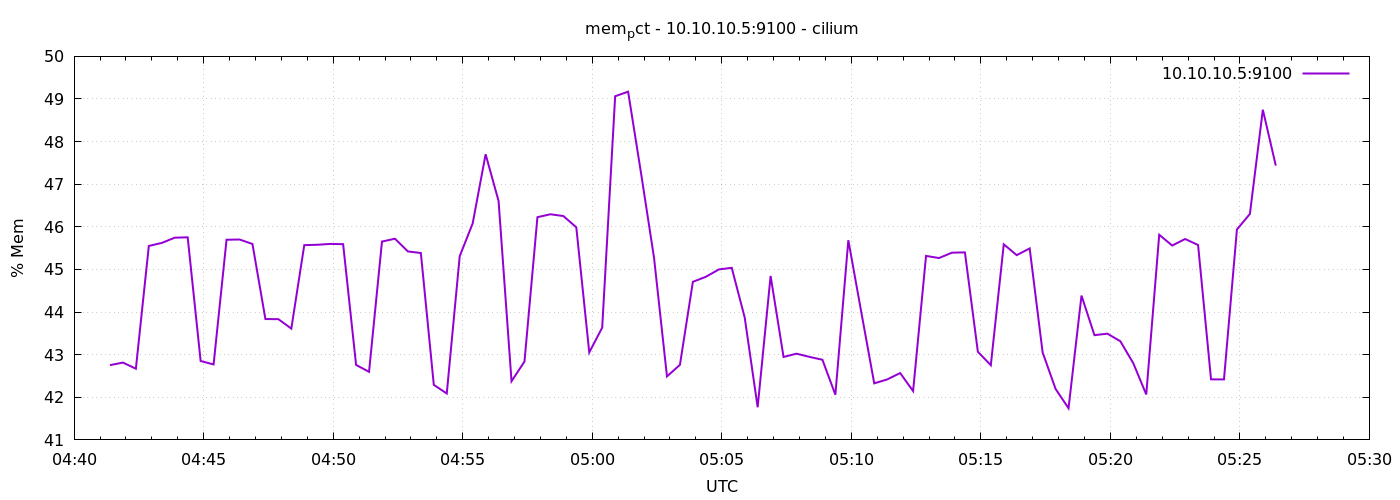

Source data for this figure (header and first rows):
1776919283	42.754427702881316
1776919313	42.81
1776919343	42.67
1776919373	45.55
1776919403	45.62
1776919433	45.75
1776919463	45.75
1776919493	42.85
1776919523	42.77
1776919553	45.7
1776919583	45.7
1776919613	45.6
1776919643	43.84
1776919673	43.83
1776919703	43.61
1776919733	45.57
1776919763	45.58
1776919793	45.6
1776919823	45.59
1776919853	42.76
1776919883	42.6
1776919913	45.65
1776919943	45.72
1776919973	45.42
1776920003	45.39
1776920033	42.29
1776920063	42.09
1776920093	45.31
1776920123	46.08
1776920153	47.7
1776920183	46.61
1776920213	42.38
1776920243	42.84
1776920273	46.23
1776920303	46.3
1776920333	46.25
1776920363	45.99
1776920393	43.05
1776920423	43.63
1776920453	49.07
1776920483	49.17
1776920513	47.26
1776920543	45.28
1776920573	42.49
1776920603	42.76
1776920633	44.71
1776920663	44.83
1776920693	45
1776920723	45.04
1776920753	43.87
1776920783	41.77
1776920813	44.85
1776920843	42.95
1776920873	43.02
1776920903	42.95
1776920933	42.88
1776920963	42.06
1776920993	45.69
1776921023	44
1776921053	42.33
1776921083	42.42
... 30 more rows
